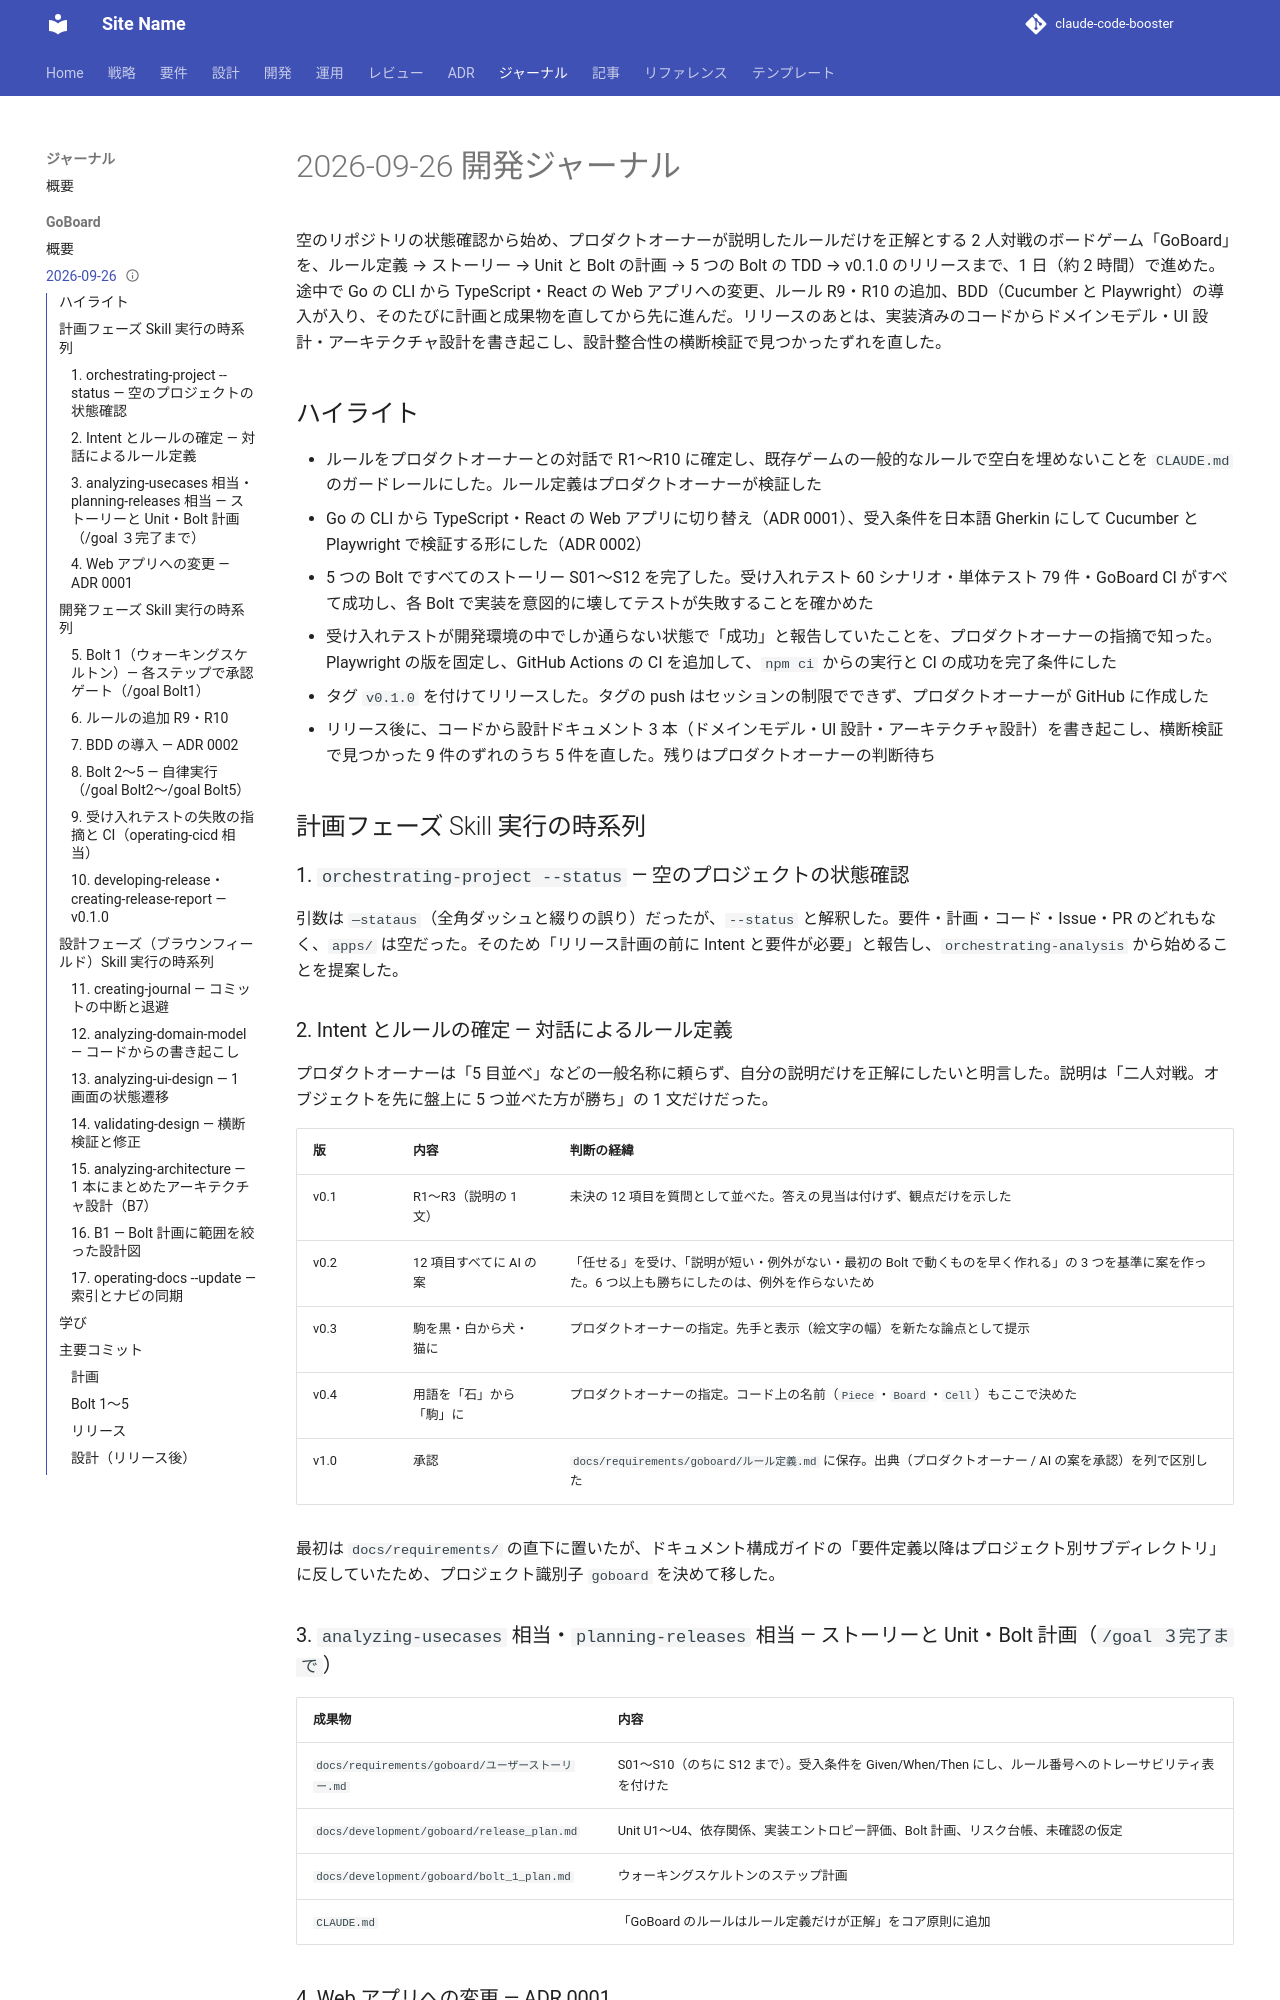

repository: k2works/sdd-handson-go-board · page: journal/goboard/20260926/index.html · generator: mkdocs

---
type: Journal
title: "2026-09-26 開発ジャーナル"
description: "2026-09-26 の GoBoard 開発ジャーナル。ルールの確定、Web アプリへの変更、BDD の導入、5 つの Bolt、受け入れテストの失敗と CI、v0.1.0 のリリース、リリース後の設計ドキュメントの書き起こしと横断検証までの判断と学び。"
tags: [journal,goboard]
status: stable
generated: { by: process:claude-code, at: 2026-09-26T11:17:19Z }
verified:
  - { by: human:kakimomokuri, at: 2026-09-26T11:19:23Z }
---

# 2026-09-26 開発ジャーナル

空のリポジトリの状態確認から始め、プロダクトオーナーが説明したルールだけを正解とする 2 人対戦のボードゲーム「GoBoard」を、ルール定義 → ストーリー → Unit と Bolt の計画 → 5 つの Bolt の TDD → v0.1.0 のリリースまで、1 日（約 2 時間）で進めた。途中で Go の CLI から TypeScript・React の Web アプリへの変更、ルール R9・R10 の追加、BDD（Cucumber と Playwright）の導入が入り、そのたびに計画と成果物を直してから先に進んだ。リリースのあとは、実装済みのコードからドメインモデル・UI 設計・アーキテクチャ設計を書き起こし、設計整合性の横断検証で見つかったずれを直した。

## ハイライト

- ルールをプロダクトオーナーとの対話で R1〜R10 に確定し、既存ゲームの一般的なルールで空白を埋めないことを `CLAUDE.md` のガードレールにした。ルール定義はプロダクトオーナーが検証した
- Go の CLI から TypeScript・React の Web アプリに切り替え（ADR 0001）、受入条件を日本語 Gherkin にして Cucumber と Playwright で検証する形にした（ADR 0002）
- 5 つの Bolt ですべてのストーリー S01〜S12 を完了した。受け入れテスト 60 シナリオ・単体テスト 79 件・GoBoard CI がすべて成功し、各 Bolt で実装を意図的に壊してテストが失敗することを確かめた
- 受け入れテストが開発環境の中でしか通らない状態で「成功」と報告していたことを、プロダクトオーナーの指摘で知った。Playwright の版を固定し、GitHub Actions の CI を追加して、`npm ci` からの実行と CI の成功を完了条件にした
- タグ `v0.1.0` を付けてリリースした。タグの push はセッションの制限でできず、プロダクトオーナーが GitHub に作成した
- リリース後に、コードから設計ドキュメント 3 本（ドメインモデル・UI 設計・アーキテクチャ設計）を書き起こし、横断検証で見つかった 9 件のずれのうち 5 件を直した。残りはプロダクトオーナーの判断待ち

## 計画フェーズ Skill 実行の時系列

### 1. `orchestrating-project --status` — 空のプロジェクトの状態確認

引数は `—stataus`（全角ダッシュと綴りの誤り）だったが、`--status` と解釈した。要件・計画・コード・Issue・PR のどれもなく、`apps/` は空だった。そのため「リリース計画の前に Intent と要件が必要」と報告し、`orchestrating-analysis` から始めることを提案した。

### 2. Intent とルールの確定 — 対話によるルール定義

プロダクトオーナーは「5 目並べ」などの一般名称に頼らず、自分の説明だけを正解にしたいと明言した。説明は「二人対戦。オブジェクトを先に盤上に 5 つ並べた方が勝ち」の 1 文だけだった。

| 版 | 内容 | 判断の経緯 |
| :--- | :--- | :--- |
| v0.1 | R1〜R3（説明の 1 文） | 未決の 12 項目を質問として並べた。答えの見当は付けず、観点だけを示した |
| v0.2 | 12 項目すべてに AI の案 | 「任せる」を受け、「説明が短い・例外がない・最初の Bolt で動くものを早く作れる」の 3 つを基準に案を作った。6 つ以上も勝ちにしたのは、例外を作らないため |
| v0.3 | 駒を黒・白から犬・猫に | プロダクトオーナーの指定。先手と表示（絵文字の幅）を新たな論点として提示 |
| v0.4 | 用語を「石」から「駒」に | プロダクトオーナーの指定。コード上の名前（`Piece`・`Board`・`Cell`）もここで決めた |
| v1.0 | 承認 | `docs/requirements/goboard/ルール定義.md` に保存。出典（プロダクトオーナー / AI の案を承認）を列で区別した |

最初は `docs/requirements/` の直下に置いたが、ドキュメント構成ガイドの「要件定義以降はプロジェクト別サブディレクトリ」に反していたため、プロジェクト識別子 `goboard` を決めて移した。
